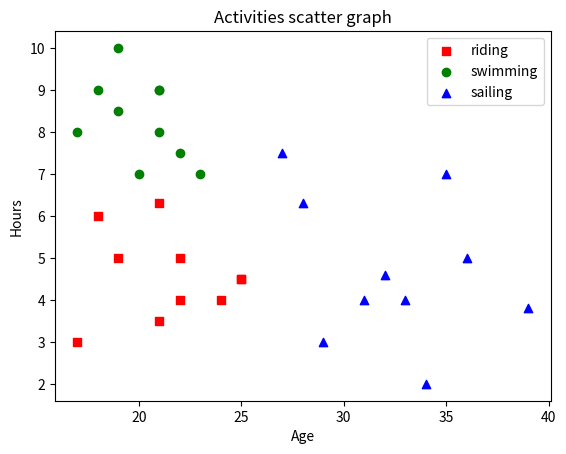

Write the Python code that produced this figure.
#!/usr/bin/python3
"""This code was adopted from Python Coding YouTube channel day 57..."""

import matplotlib.pyplot as pyplot

# create data
riding = ((17, 18, 21, 22, 19, 21, 25, 22, 25, 24), (3, 6, 3.5, 4, 5, 6.3, 4.5, 5, 4.5, 4))
swimming = ((17, 18, 20, 19, 22, 21, 21, 23, 19, 21), (8, 9, 7, 10, 7.5, 9, 8, 7, 8.5, 9))
sailing = ((31, 28, 29, 36, 27, 32, 34, 35, 33, 39), (4, 6.3, 3, 5, 7.5, 4.6, 2, 7, 4, 3.8))

# plot the data
pyplot.scatter(x=riding[0], y=riding[1], c='red', marker='s', label='riding')
pyplot.scatter(x=swimming[0], y=swimming[1], c='green', marker='o', label='swimming')
pyplot.scatter(x=sailing[0], y=sailing[1], c='blue', marker='^', label='sailing')

# configure graph
pyplot.xlabel('Age')
pyplot.ylabel('Hours')
pyplot.title('Activities scatter graph')
pyplot.legend()
pyplot.show()
